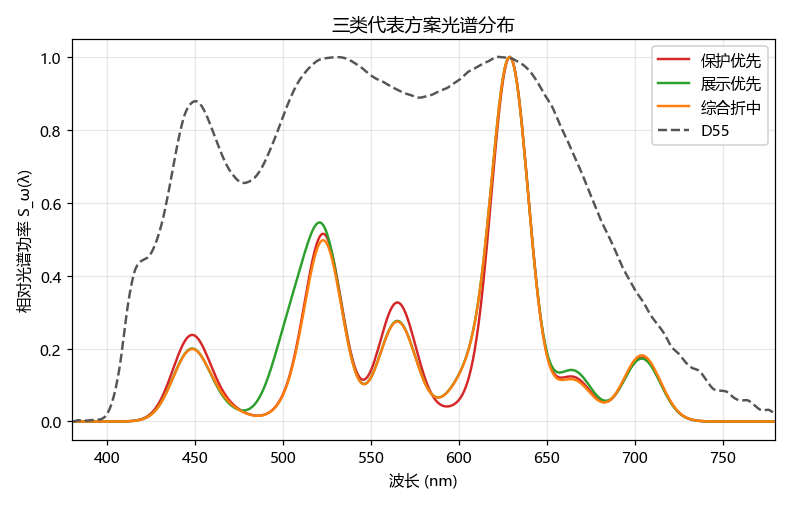

Values plotted in this chart, from the file beside it:
Wavelength_nm, 保护优先, 展示优先, 综合折中, D55
380, 2.88125085503e-10, 2.43102413937e-10, 2.40513689911e-10, 0.0
381, 5.24410033703e-10, 4.42465274323e-10, 4.37753596681e-10, 0.0
382, 9.4603614691e-10, 7.98207730604e-10, 7.8970786262e-10, 0.001531
383, 1.69157510822e-09, 1.42724813561e-09, 1.41204981568e-09, 0.00297
384, 2.99793117626e-09, 2.5294718845e-09, 2.50253633931e-09, 0.003327
385, 5.26621819107e-09, 4.44331442219e-09, 4.39599899796e-09, 0.003066
386, 9.16901867854e-09, 7.7362599461e-09, 7.65387905625e-09, 0.002582
387, 1.58231769381e-08, 1.33506336932e-08, 1.32084672878e-08, 0.002065
388, 2.70652055992e-08, 2.28359732223e-08, 2.25928008455e-08, 0.002196
389, 4.588553463e-08, 3.8715421281e-08, 3.83031546005e-08, 0.00271
390, 7.71058061676e-08, 6.50571859267e-08, 6.43644161101e-08, 0.003322
391, 1.28423703343e-07, 1.08356103427e-07, 1.07202261319e-07, 0.003959
392, 2.12006960171e-07, 1.78878566652e-07, 1.76973761778e-07, 0.004125
393, 3.46898060824e-07, 2.92691463699e-07, 2.89574718788e-07, 0.004114
394, 5.62600935962e-07, 4.74688413448e-07, 4.69633675482e-07, 0.004321
395, 9.0436939221e-07, 7.63051819543e-07, 7.54926459425e-07, 0.004915
396, 1.44091409577e-06, 1.21575555234e-06, 1.2028096262e-06, 0.00572
397, 2.27550165716e-06, 1.91992967786e-06, 1.8994854784e-06, 0.007177
398, 3.56174692061e-06, 3.0051850247e-06, 2.97318476499e-06, 0.009881
399, 5.52580808997e-06, 4.66234007008e-06, 4.61269418909e-06, 0.01421
400, 8.49719103112e-06, 7.16941171729e-06, 7.09307048508e-06, 0.02079
401, 1.29509556326e-05, 1.09272264225e-05, 1.08108724506e-05, 0.02984
402, 1.95647861533e-05, 1.65075726264e-05, 1.6331800819e-05, 0.04142
403, 2.92951185332e-05, 2.47174322535e-05, 2.44542461186e-05, 0.05577
404, 4.34772721914e-05, 3.66834656732e-05, 3.62928745545e-05, 0.0734
405, 6.3955250323e-05, 5.39615290313e-05, 5.33869800791e-05, 0.09438
406, 9.32474617208e-05, 7.86764998106e-05, 7.78388225665e-05, 0.1185
407, 0.0001348, 0.0001137, 0.0001125, 0.1459
408, 0.000193, 0.0001629, 0.0001611, 0.1787
409, 0.000274, 0.0002312, 0.0002287, 0.2162
410, 0.0003856, 0.0003254, 0.0003219, 0.2545
411, 0.0005378, 0.0004538, 0.000449, 0.2922
412, 0.0007435, 0.0006273, 0.0006207, 0.326
413, 0.001019, 0.0008596, 0.0008504, 0.3549
414, 0.001384, 0.001167, 0.001155, 0.3801
415, 0.001863, 0.001571, 0.001555, 0.4015
416, 0.002485, 0.002097, 0.002074, 0.4173
417, 0.003286, 0.002773, 0.002743, 0.4274
418, 0.004308, 0.003634, 0.003596, 0.4343
419, 0.005596, 0.004722, 0.004672, 0.4387
420, 0.007207, 0.006081, 0.006016, 0.4418
421, 0.009198, 0.007761, 0.007678, 0.4442
422, 0.01164, 0.009818, 0.009714, 0.4466
423, 0.01459, 0.01231, 0.01218, 0.4495
424, 0.01813, 0.0153, 0.01514, 0.4542
425, 0.02234, 0.01885, 0.01865, 0.4618
426, 0.02728, 0.02301, 0.02277, 0.4711
427, 0.03301, 0.02785, 0.02756, 0.482
428, 0.0396, 0.03341, 0.03306, 0.4945
429, 0.04708, 0.03972, 0.03931, 0.5086
430, 0.05549, 0.04681, 0.04632, 0.5245
431, 0.06481, 0.05468, 0.05411, 0.542
432, 0.07504, 0.06331, 0.06265, 0.5616
433, 0.08612, 0.07266, 0.0719, 0.5836
434, 0.09796, 0.08265, 0.08179, 0.6071
435, 0.1105, 0.09319, 0.09223, 0.6316
436, 0.1235, 0.1041, 0.1031, 0.6572
437, 0.1368, 0.1154, 0.1142, 0.6835
438, 0.1502, 0.1267, 0.1254, 0.7099
439, 0.1635, 0.1379, 0.1365, 0.7357
... 341 more rows
